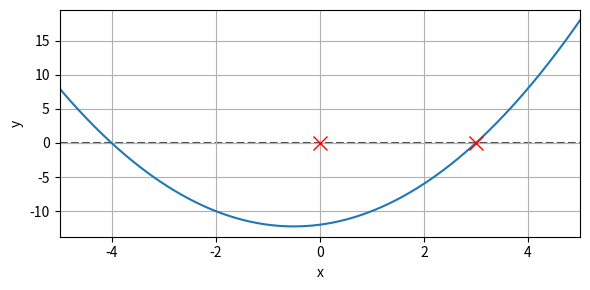

Source code (Python):
"""Practice understanding of function handles.

Use scipy.optimize.fsolve to find the closest root of a function.
"""
import matplotlib.pyplot as plt
import numpy as np

from scipy.optimize import fsolve
# TODO! Add an import statement so you can use fsolve


def eval_quadratic(x, a, b, c):
    """Evaluate f(x) = a*x^2 + b*x + c."""
    parabola = a*x**2+b*x+c
    return parabola  # TODO! Update this so it returns parabola


def plot_quadratic(a, b, c, xplot=np.linspace(-5, 5, 301)):
    """Plot a quadratic function."""
    fig, ax = plt.subplots(figsize=(6, 3))  # initialize figure
    yplot = eval_quadratic(xplot, a, b, c)  # define y-values to plot
    ax.plot(xplot, yplot)  # plot the quadratic function
    ax.plot(xplot, np.zeros_like(xplot), '--', c='0.3', zorder=0)  # plot a zero-line
    ax.set(xlim=xplot[[0, -1]], xlabel='x', ylabel='y')  # add labels
    ax.grid()  # add a grid
    fig.tight_layout()  # rescale axes in figure to look nice
    return fig, ax


if __name__ == '__main__':
    # define constants for parabola coefficients and initial guess
    A, B, C = 1, 1, -12
    X0 = 0
    
   # Define a function handle for fsolve
    def quadratic_function(x):
        return eval_quadratic(x, A, B, C)

    # Solve for roots using fsolve
    func = eval_quadratic
    root = fsolve(func,X0, args=(A,B,C))  # Initial guess near 0
    
    
    
    # TODO! Define a constant "X0" with the initial guess

    # plot the parabola and initial guess as an x
    
    fig, ax = plot_quadratic(A, B, C)
    ax.plot(X0, 0, marker='x', markersize=10, color='red', linestyle='')

    ax.plot(root, 0, marker='x', markersize=10, color='red', linestyle='')
    

    plt.show()

    # TODO! Add the initial guess to the plot as a black "x"

    # call fsolve to find the closest root, add to plot as red circle

    






    # TODO! Call fsolve using the necessary arguments and keyword arguments
    # TODO! Add the found root to the plot as a red circle with a see-through center

    plt.show()
